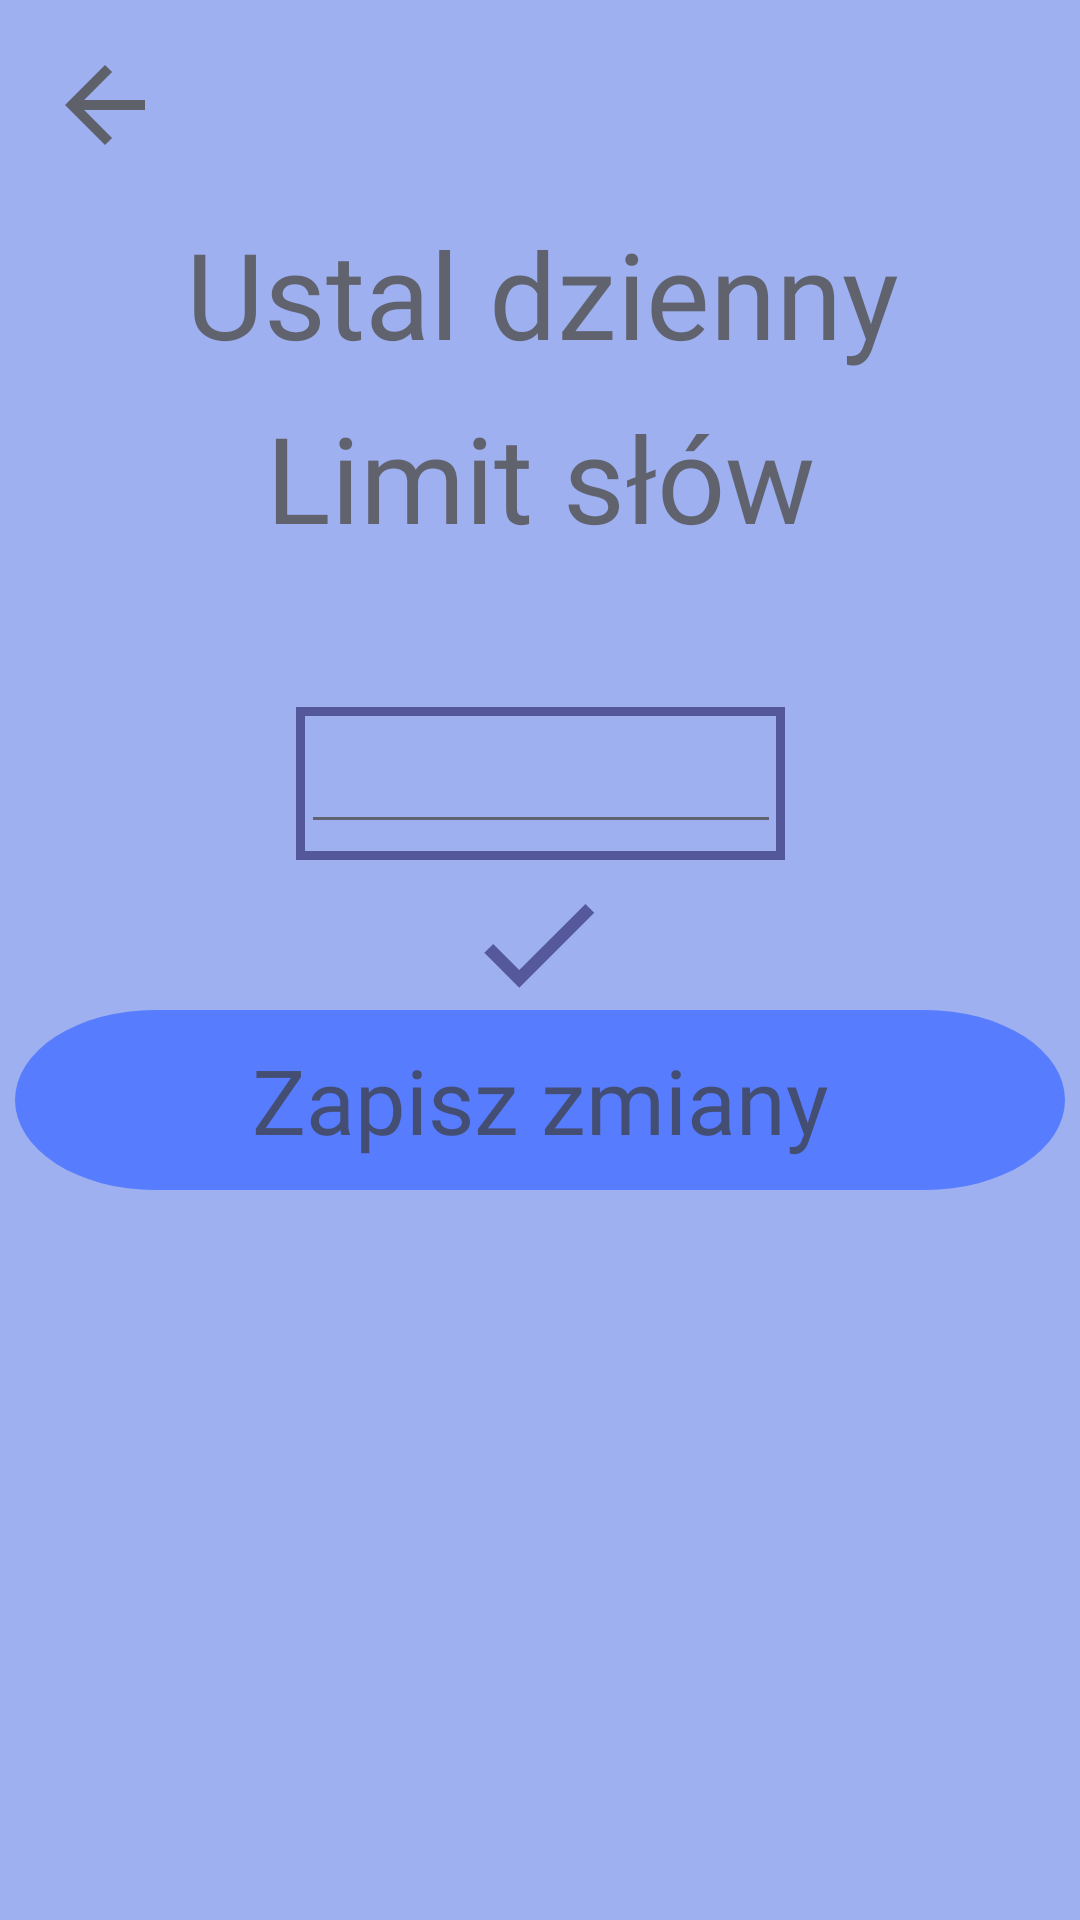

Reconstruct the res/layout file that produces this screen, plus the resources it refers to.
<!-- AndroidManifest.xml: application theme Theme.TiredTalker -->
<!-- res/layout/fragment_limit.xml -->
<?xml version="1.0" encoding="utf-8"?>
<androidx.constraintlayout.widget.ConstraintLayout xmlns:android="http://schemas.android.com/apk/res/android"
    xmlns:app="http://schemas.android.com/apk/res-auto"
    android:layout_width="match_parent"
    android:layout_height="match_parent"
    xmlns:tools="http://schemas.android.com/tools"
    android:background="@color/light_blue">

    
    <ImageButton
        android:id="@+id/backButton"
        android:layout_width="40dp"
        android:layout_height="40dp"
        android:background="@drawable/arrow_back"
        app:layout_constraintTop_toTopOf="parent"
        app:layout_constraintStart_toStartOf="parent"
        android:layout_margin="15dp" />

    
    <TextView
        android:id="@+id/titleText"
        android:layout_width="wrap_content"
        android:layout_height="wrap_content"
        android:layout_marginTop="16dp"
        android:text="Ustal dzienny"
        android:textColor="@color/brown"
        android:textSize="40sp"
        app:layout_constraintEnd_toEndOf="parent"
        app:layout_constraintHorizontal_bias="0.508"
        app:layout_constraintStart_toStartOf="parent"
        app:layout_constraintTop_toBottomOf="@id/backButton"
        android:fontFamily="@font/font_family"/>

    
    <TextView
        android:id="@+id/descriptionText"
        android:layout_width="wrap_content"
        android:layout_height="wrap_content"
        android:text="Limit słów"
        android:textColor="@color/brown"
        app:layout_constraintTop_toBottomOf="@id/titleText"
        app:layout_constraintStart_toStartOf="parent"
        app:layout_constraintEnd_toEndOf="parent"
        android:layout_marginTop="8dp"
        android:fontFamily="@font/font_family"
        android:textSize="40sp"/>

    
    <ImageView
        android:id="@+id/rectangleImage"
        android:layout_width="163dp"
        android:layout_height="51dp"
        android:src="@drawable/thin_square"
        app:layout_constraintTop_toBottomOf="@id/descriptionText"
        app:layout_constraintStart_toStartOf="parent"
        app:layout_constraintEnd_toEndOf="parent"
        android:layout_marginTop="50dp"
        tools:layout_editor_absoluteY="246dp"/>

    
    <EditText
        android:id="@+id/numberInput"
        android:layout_width="160dp"
        android:layout_height="40dp"
        app:layout_constraintBottom_toBottomOf="@id/rectangleImage"
        app:layout_constraintEnd_toEndOf="@id/rectangleImage"
        app:layout_constraintStart_toStartOf="@id/rectangleImage"
        app:layout_constraintTop_toTopOf="@id/rectangleImage"
        android:textColor="@color/brown"
        android:inputType="number"
        android:backgroundTint="@color/brown" />

    
    <FrameLayout
        android:id="@+id/buttonContainer2"
        android:layout_width="350dp"
        android:layout_height="60dp"
        app:layout_constraintTop_toBottomOf="@id/rectangleImage"
        app:layout_constraintStart_toStartOf="parent"
        app:layout_constraintEnd_toEndOf="parent"
        android:layout_marginTop="50dp">

        <ImageButton
            android:id="@+id/buttonZapis"
            android:layout_width="match_parent"
            android:layout_height="match_parent"
            android:background="@drawable/rect_rounded"
            android:scaleType="fitXY"
            android:padding="0dp"
            android:clickable="true"
            android:focusable="true" />

        <TextView
            android:layout_width="match_parent"
            android:layout_height="match_parent"
            android:text="Zapisz zmiany"
            android:textColor="@color/brown"
            android:textSize="30sp"
            android:gravity="center"
            android:fontFamily="@font/font_family"/>
    </FrameLayout>

    
    <ImageView
        android:id="@+id/tickImage"
        android:layout_width="50dp"
        android:layout_height="50dp"
        android:layout_marginTop="3dp"
        android:src="@drawable/check"
        app:layout_constraintEnd_toEndOf="parent"
        app:layout_constraintHorizontal_bias="0.498"
        app:layout_constraintStart_toStartOf="parent"
        app:layout_constraintTop_toBottomOf="@id/rectangleImage" />

</androidx.constraintlayout.widget.ConstraintLayout>
<!-- resources referenced by this layout -->
<resources>
  <color name="brown">#99373017</color>
  <color name="light_blue">#9EB0F0</color>
  <!-- drawable arrow_back (drawable) -->
  <vector xmlns:android="http://schemas.android.com/apk/res/android"
      android:alpha="0.62"
      android:autoMirrored="true"
      android:height="35dp"
      android:tint="#373017"
      android:viewportHeight="24"
      android:viewportWidth="24"
      android:width="35dp">
        
      <path
          android:fillColor="@android:color/white"
          android:pathData="M20,11H7.83l5.59,-5.59L12,4l-8,8 8,8 1.41,-1.41L7.83,13H20v-2z"/>
      
  </vector>
  <!-- drawable check (drawable) -->
  <vector xmlns:android="http://schemas.android.com/apk/res/android" android:alpha="0.62" android:height="24dp" android:tint="#282368" android:viewportHeight="24" android:viewportWidth="24" android:width="24dp">
        
      <path android:fillColor="@android:color/white" android:pathData="M9,16.17L4.83,12l-1.42,1.41L9,19 21,7l-1.41,-1.41z"/>
      
  </vector>
  <!-- drawable rect_rounded (drawable) -->
  <?xml version="1.0" encoding="utf-8"?>
  <vector xmlns:android="http://schemas.android.com/apk/res/android"
      android:width="180dp"
      android:height="48dp"
      android:viewportWidth="180"
      android:viewportHeight="48">
  
      <path
          android:fillColor="@color/light_blue_600"
          android:pathData="
              M24,0
              h132
              a24,24 0 0 1 0,48
              h-132
              a24,24 0 0 1 0,-48
              z" />
  
  </vector>
  <!-- drawable thin_square (drawable) -->
  <?xml version="1.0" encoding="utf-8"?>
  <shape
  
      xmlns:android="http://schemas.android.com/apk/res/android">
      
      
      
      <solid
          android:color="@android:color/transparent"/>
      <stroke
          android:width="3dp"
          android:color="@color/darkest_blue"/>
      <corners android:radius="0dp"/>
  </shape>
  <style name="Theme.TiredTalker" parent="Theme.MaterialComponents.DayNight.DarkActionBar">
          
          <item name="colorPrimary">@color/purple_500</item>
          <item name="colorPrimaryVariant">@color/purple_700</item>
          <item name="colorOnPrimary">@color/white</item>
          
          <item name="colorSecondary">@color/teal_200</item>
          <item name="colorSecondaryVariant">@color/teal_700</item>
          <item name="colorOnSecondary">@color/black</item>
          
          <item name="android:statusBarColor">?attr/colorPrimaryVariant</item>
          
      </style>
  <color name="light_blue_600">#577CFD</color>
  <color name="darkest_blue">#9E282368</color>
  <color name="purple_500">#FF6200EE</color>
  <color name="purple_700">#FF3700B3</color>
  <color name="white">#FFFFFFFF</color>
  <color name="teal_200">#FF03DAC5</color>
  <color name="teal_700">#FF018786</color>
  <color name="black">#FF000000</color>
</resources>
